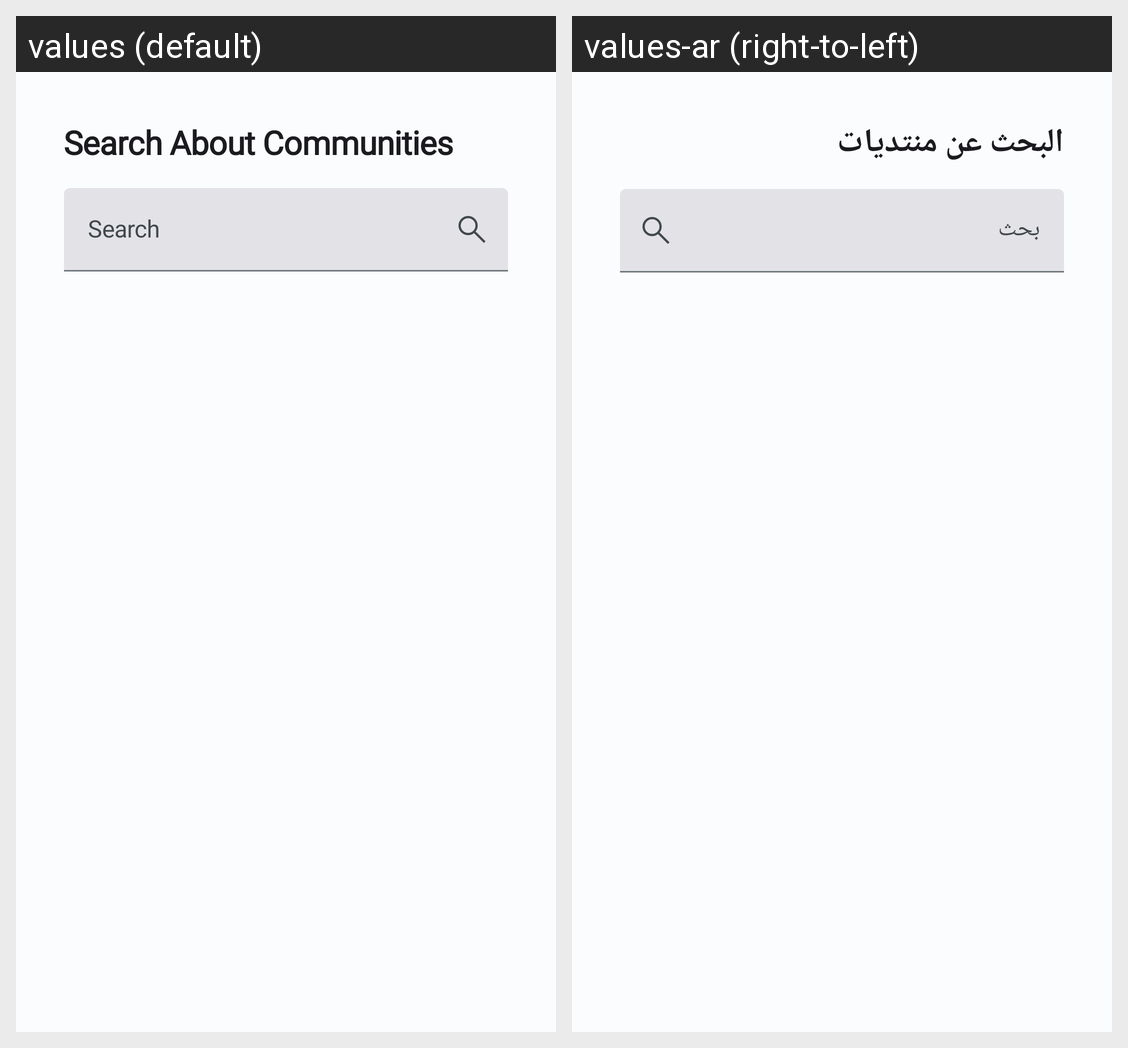

The same Android screen rendered under two of its app's locales, left to right. List the strings drawn on it with the default value and each locale's translation.
Android screen res/layout/activity_search_community.xml rendered under 2 locales, left to right: values (default), values-ar (right-to-left). Device: Nexus 5 (rendered at 1080×1920; each locale shown at half size, 540×960, under a caption strip naming it); theme Theme.Amino.App.
Strings drawn on this screen, with the default value and each locale's value (text and hints the layout hard-codes, and strings that could not be matched under every locale, appear in the picture but are not listed):

search_about_communities
  values: Search About Communities
  values-ar: البحث عن منتديات

search
  values: Search
  values-ar: بحث
